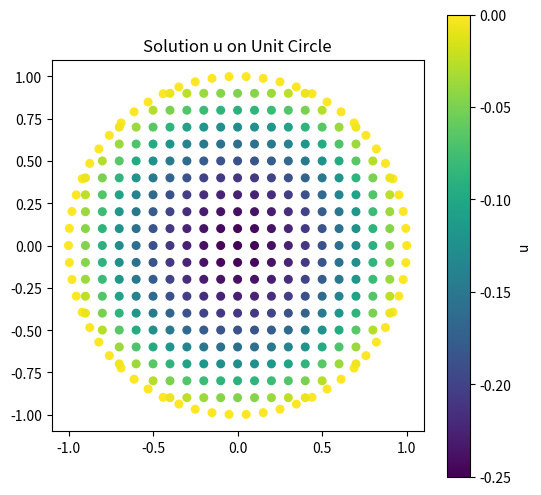
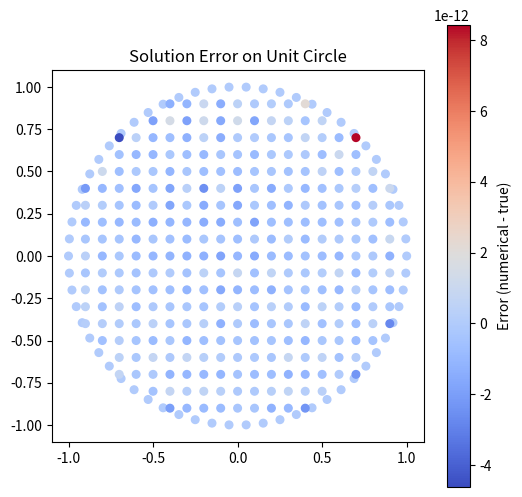

These charts were generated, in order, by the following Python code:
import numpy as np
from scipy.spatial import cKDTree
from scipy.linalg import solve
import matplotlib.pyplot as plt
from scipy.sparse import coo_matrix

# --- Parameters ---
ds = 0.1
radius = 1.0

# --- 1. Boundary Nodes (evenly spaced on circle) ---
N_boundary = int(2 * np.pi * radius / ds)
theta = np.linspace(0, 2 * np.pi, N_boundary, endpoint=False)
boundary_nodes = np.stack([radius * np.cos(theta), radius * np.sin(theta)], axis=1)

# --- 2. Interior Nodes (grid points inside circle) ---
xv, yv = np.meshgrid(np.arange(-radius, radius+ds, ds), np.arange(-radius, radius+ds, ds))
grid_points = np.stack([xv.ravel(), yv.ravel()], axis=1)
dist_from_center = np.linalg.norm(grid_points, axis=1)
interior_mask = dist_from_center < radius - 1e-10
interior_nodes = grid_points[interior_mask]

# --- 3. Combine Nodes ---
all_nodes = np.vstack([boundary_nodes, interior_nodes])
N_total = all_nodes.shape[0]
N_boundary = boundary_nodes.shape[0]
N_interior = interior_nodes.shape[0]

# --- 4. Neighbor Search (within 2*ds) ---
tree = cKDTree(all_nodes)
neighbor_radius = 2 * ds
neighbors = tree.query_ball_point(interior_nodes, neighbor_radius)

# --- 5. Basis and Weight Function ---
def p(x, y):
    return np.array([1, x, y, x**2, x*y, y**2])

def weight(x, y, xj, yj, h=2*ds):
    r2 = (x - xj)**2 + (y - yj)**2
    return np.exp(-r2 / h**2)

# --- 6. Source Function ---
def source_func(x, y):
    return 1.0  # constant source

# --- 7. Assemble Laplacian Coefficients ---
A_data = []
A_row = []
A_col = []
b = np.zeros(N_interior)

lap_p = np.array([0, 0, 0, 2, 0, 2])  # Laplacian of basis

for i, (xi, yi) in enumerate(interior_nodes):
    idx_neighbors = neighbors[i]
    xj = all_nodes[idx_neighbors, 0]
    yj = all_nodes[idx_neighbors, 1]
    pj = np.stack([p(x, y) for x, y in zip(xj, yj)], axis=1)  # (6, n_neighbors)
    Wj = np.array([weight(xi, yi, x, y) for x, y in zip(xj, yj)])
    A_mat = (pj * Wj) @ pj.T
    A_inv = np.linalg.pinv(A_mat)
    for j, (xj_, yj_) in enumerate(zip(xj, yj)):
        pj_ = p(xj_, yj_)
        coeff = lap_p.T @ A_inv @ (pj_ * Wj[j])
        A_row.append(i)
        A_col.append(idx_neighbors[j])
        A_data.append(coeff)
    b[i] = source_func(xi, yi)

A = coo_matrix((A_data, (A_row, A_col)), shape=(N_interior, N_total)).tocsr()
A_interior = A[:, N_boundary:]  # only interior nodes are unknowns

# --- 8. Solve Linear System ---
u_interior = solve(A_interior.toarray(), b)

# --- 9. Collect Solution ---
u = np.zeros(N_total)
u[N_boundary:] = u_interior  # boundary nodes are zero

# --- 10. Visualization ---
plt.figure(figsize=(6,6))
plt.scatter(all_nodes[:,0], all_nodes[:,1], c=u, cmap='viridis', s=30)
plt.colorbar(label='u')
plt.gca().set_aspect('equal')
plt.title('Solution u on Unit Circle')
# --- Compute True Solution ---
x_all = all_nodes[:, 0]
y_all = all_nodes[:, 1]
u_true = ((x_all**2 + y_all**2) - 1) / 4

# --- Compute Error ---
error = u - u_true

# --- Visualization: Error ---
plt.figure(figsize=(6,6))
plt.scatter(all_nodes[:,0], all_nodes[:,1], c=error, cmap='coolwarm', s=30)
plt.colorbar(label='Error (numerical - true)')
plt.gca().set_aspect('equal')
plt.title('Solution Error on Unit Circle')
plt.show()
plt.show()
